The GitHub repository nigno17/Datasets contains a labelled image folder "ProvaDV" with 9 categories: apple, banana, dice, flat screwdriver, hammer, lemon, orange, spatula, tennis ball. Examples follow, each with its label.

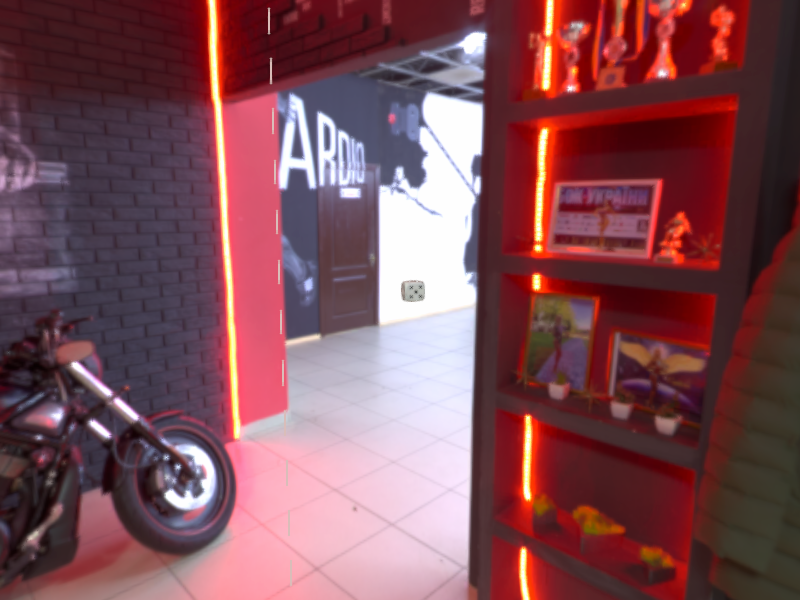
Label: dice

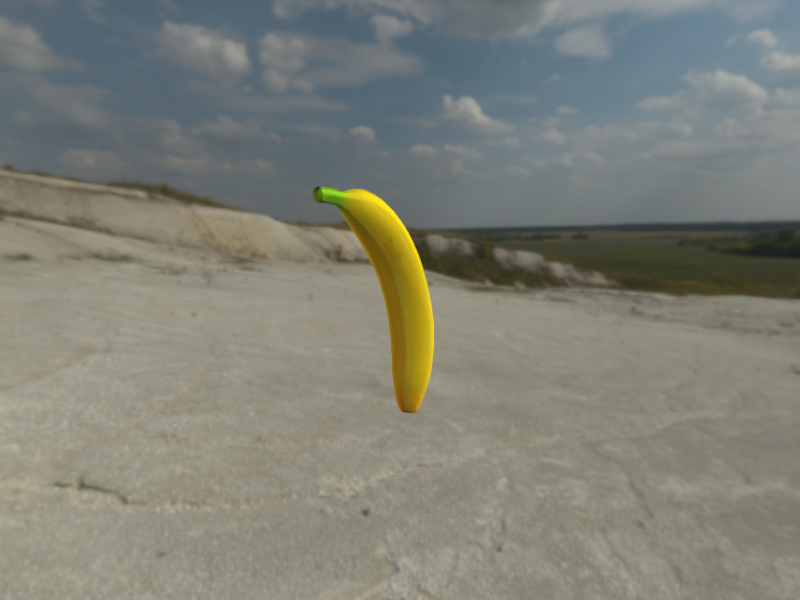
Label: banana

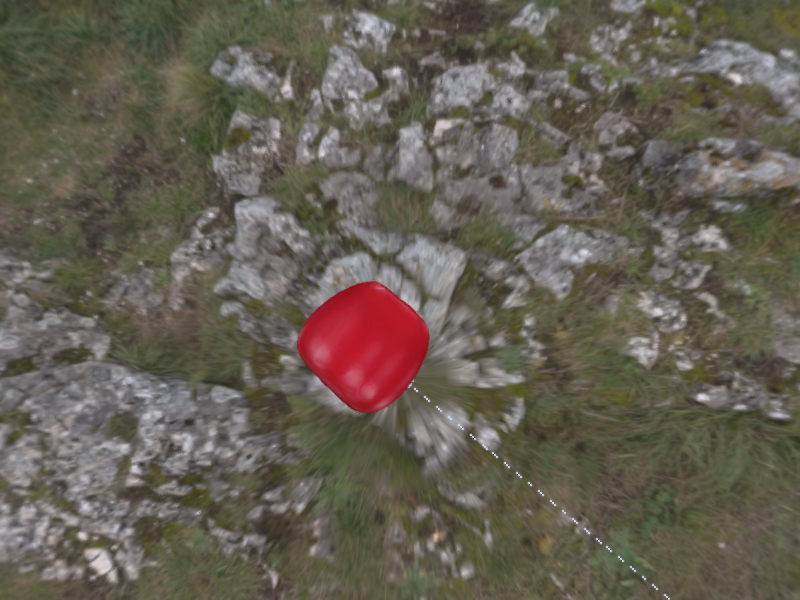
Label: apple

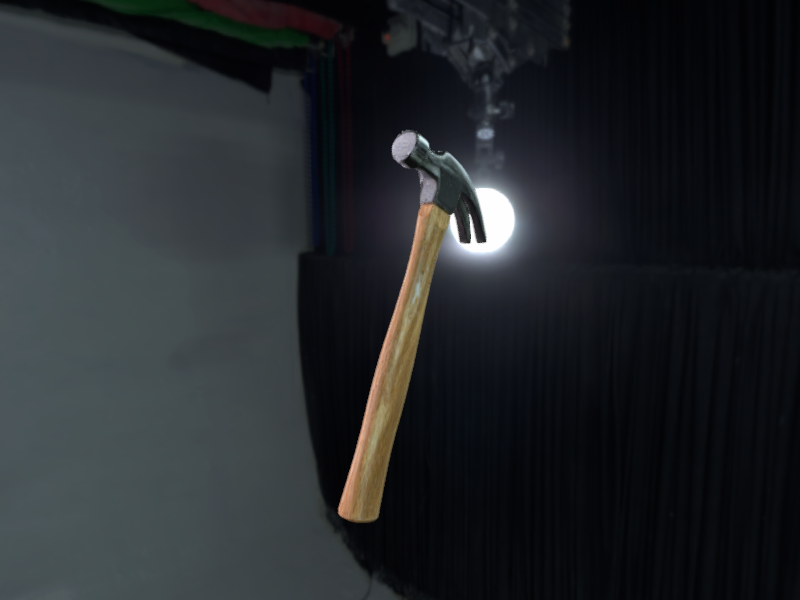
Label: hammer

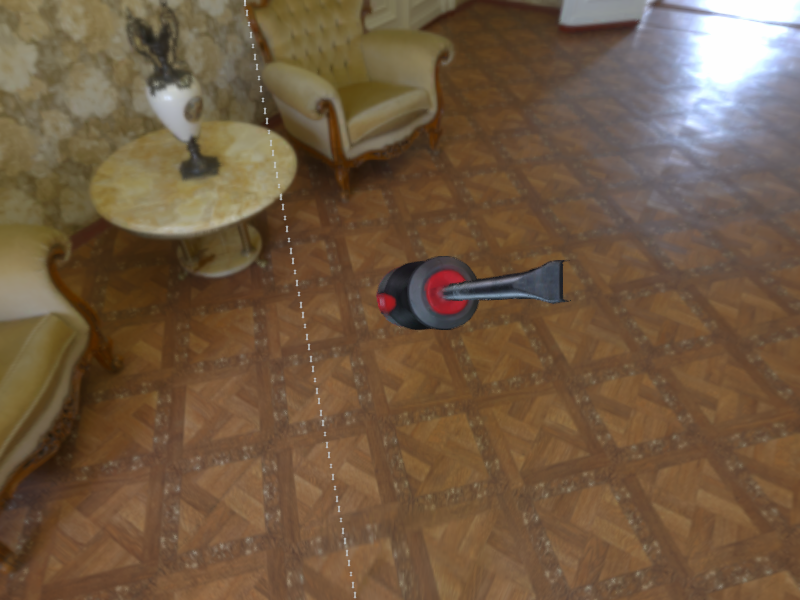
Label: flat screwdriver

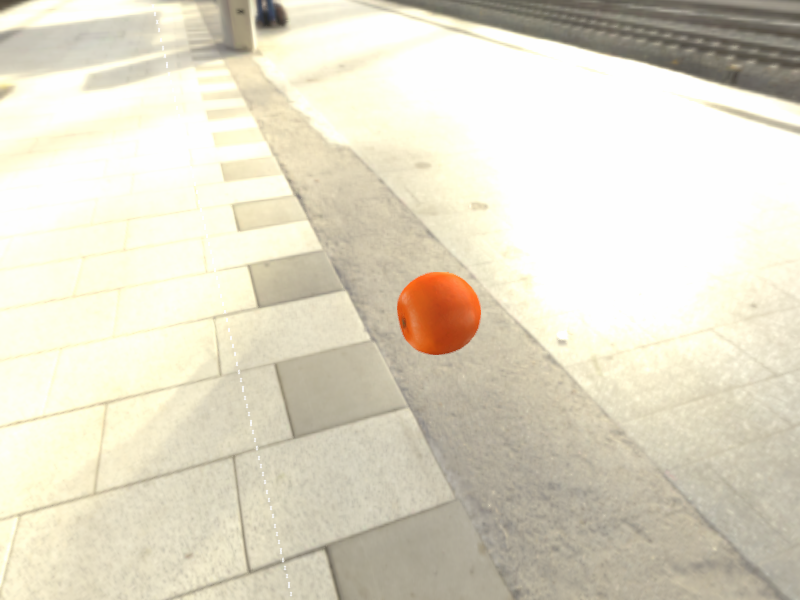
Label: orange
